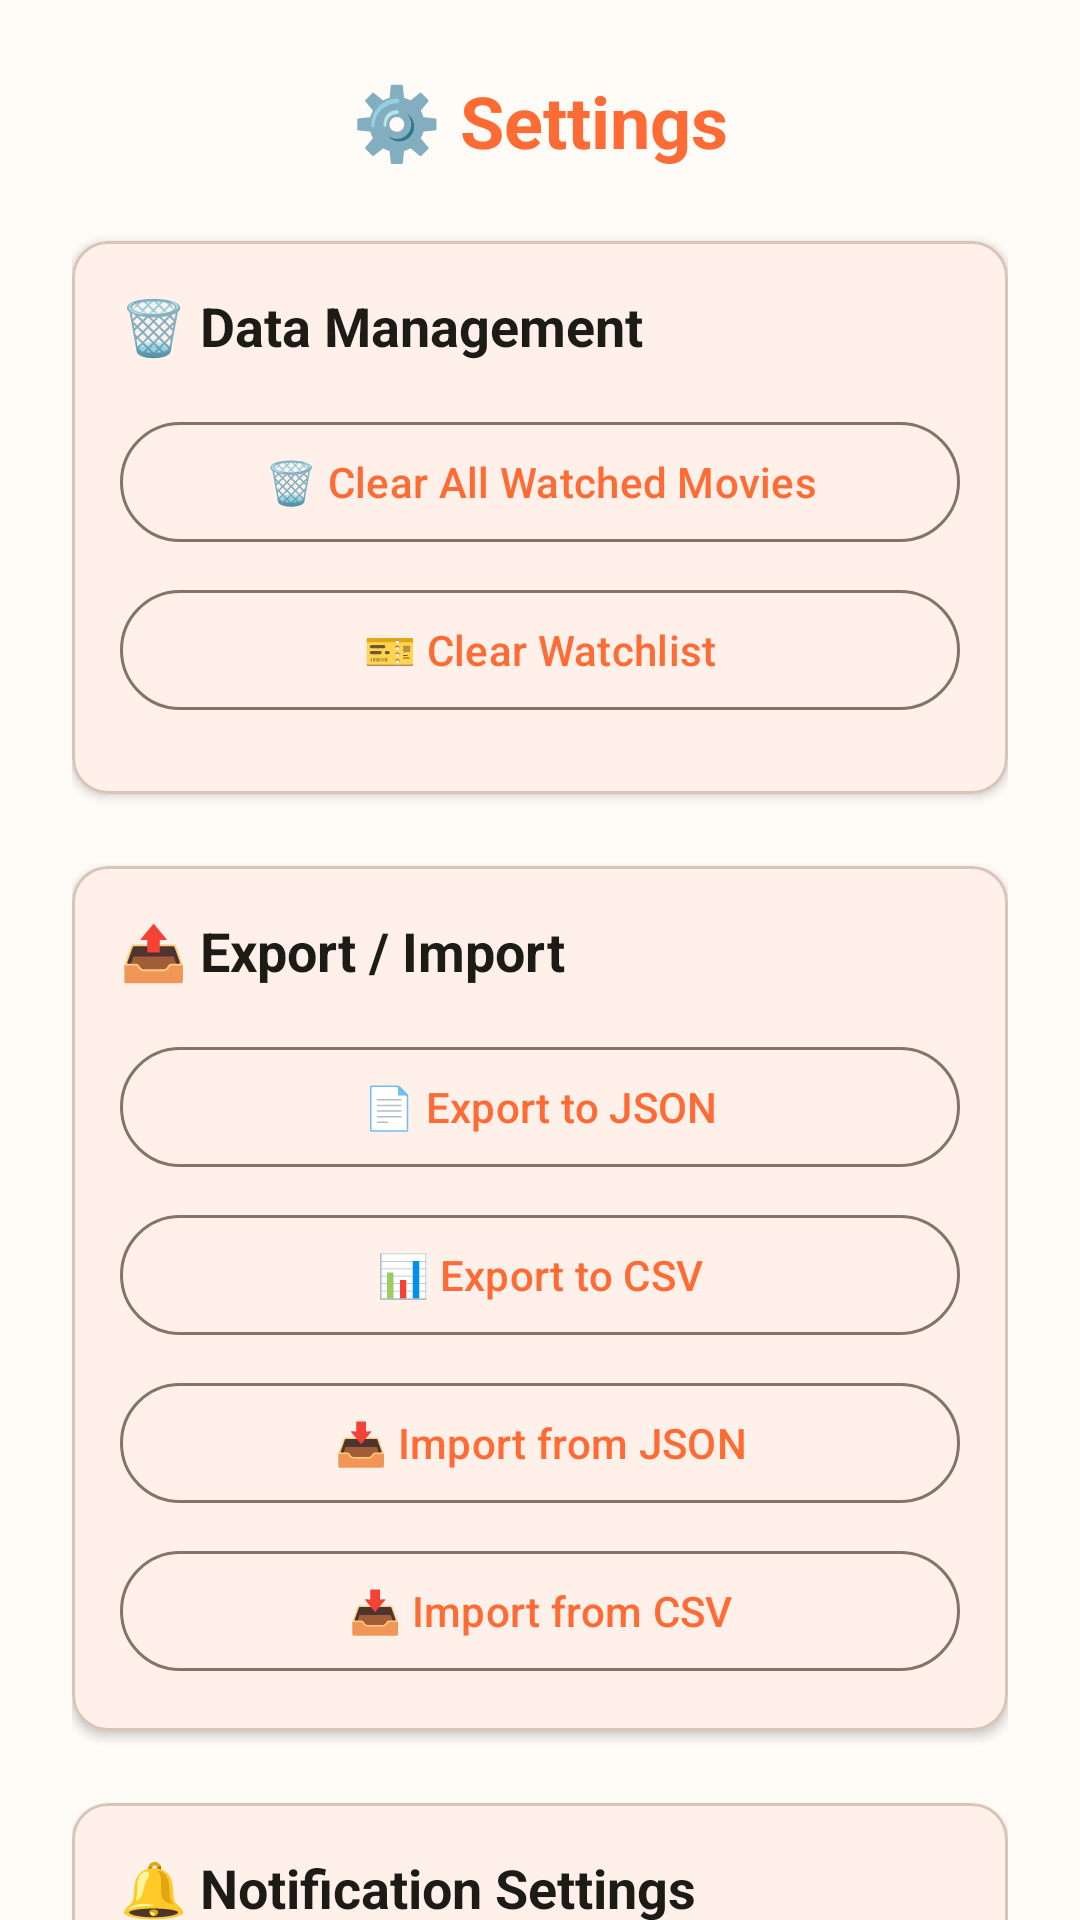

Write the Android layout XML for this screen, with the resource values it uses.
<!-- AndroidManifest.xml: application theme Theme.MovieMemo -->
<!-- res/layout/fragment_settings.xml -->
<?xml version="1.0" encoding="utf-8"?>
<androidx.core.widget.NestedScrollView xmlns:android="http://schemas.android.com/apk/res/android"
    xmlns:app="http://schemas.android.com/apk/res-auto"
    android:layout_width="match_parent"
    android:layout_height="match_parent"
    android:background="?attr/colorSurface"
    android:fillViewport="true">

<androidx.constraintlayout.widget.ConstraintLayout
    android:layout_width="match_parent"
    android:layout_height="wrap_content"
    android:padding="24dp">

    <TextView
        android:id="@+id/text_title"
        android:layout_width="wrap_content"
        android:layout_height="wrap_content"
        android:text="⚙️ Settings"
        android:textColor="?attr/colorPrimary"
        android:textSize="24sp"
        android:textStyle="bold"
        app:layout_constraintEnd_toEndOf="parent"
        app:layout_constraintStart_toStartOf="parent"
        app:layout_constraintTop_toTopOf="parent" />

    <com.google.android.material.card.MaterialCardView
        android:id="@+id/card_data_management"
        android:layout_width="0dp"
        android:layout_height="wrap_content"
        android:layout_marginTop="24dp"
        app:cardCornerRadius="12dp"
        app:cardElevation="2dp"
        app:layout_constraintEnd_toEndOf="parent"
        app:layout_constraintStart_toStartOf="parent"
        app:layout_constraintTop_toBottomOf="@+id/text_title">

        <LinearLayout
            android:layout_width="match_parent"
            android:layout_height="wrap_content"
            android:orientation="vertical"
            android:padding="16dp">

            <TextView
                android:layout_width="wrap_content"
                android:layout_height="wrap_content"
                android:text="🗑️ Data Management"
                android:textColor="?attr/colorOnSurface"
                android:textSize="18sp"
                android:textStyle="bold"
                android:layout_marginBottom="16dp" />

            <com.google.android.material.button.MaterialButton
                android:id="@+id/button_clear_watched"
                android:layout_width="match_parent"
                android:layout_height="wrap_content"
                android:layout_marginBottom="8dp"
                android:text="🗑️ Clear All Watched Movies"
                style="@style/Widget.Material3.Button.OutlinedButton" />

            <com.google.android.material.button.MaterialButton
                android:id="@+id/button_clear_watchlist"
                android:layout_width="match_parent"
                android:layout_height="wrap_content"
                android:layout_marginBottom="8dp"
                android:text="🎫 Clear Watchlist"
                style="@style/Widget.Material3.Button.OutlinedButton" />

        </LinearLayout>

    </com.google.android.material.card.MaterialCardView>

    <com.google.android.material.card.MaterialCardView
        android:id="@+id/card_export_import"
        android:layout_width="0dp"
        android:layout_height="wrap_content"
        android:layout_marginTop="24dp"
        app:cardCornerRadius="12dp"
        app:cardElevation="2dp"
        app:layout_constraintEnd_toEndOf="parent"
        app:layout_constraintStart_toStartOf="parent"
        app:layout_constraintTop_toBottomOf="@+id/card_data_management">

        <LinearLayout
            android:layout_width="match_parent"
            android:layout_height="wrap_content"
            android:orientation="vertical"
            android:padding="16dp">

            <TextView
                android:layout_width="wrap_content"
                android:layout_height="wrap_content"
                android:text="📤 Export / Import"
                android:textColor="?attr/colorOnSurface"
                android:textSize="18sp"
                android:textStyle="bold"
                android:layout_marginBottom="16dp" />

            <com.google.android.material.button.MaterialButton
                android:id="@+id/button_export_json"
                android:layout_width="match_parent"
                android:layout_height="wrap_content"
                android:layout_marginBottom="8dp"
                android:text="📄 Export to JSON"
                style="@style/Widget.Material3.Button.OutlinedButton" />

            <com.google.android.material.button.MaterialButton
                android:id="@+id/button_export_csv"
                android:layout_width="match_parent"
                android:layout_height="wrap_content"
                android:layout_marginBottom="8dp"
                android:text="📊 Export to CSV"
                style="@style/Widget.Material3.Button.OutlinedButton" />

            <com.google.android.material.button.MaterialButton
                android:id="@+id/button_import_json"
                android:layout_width="match_parent"
                android:layout_height="wrap_content"
                android:layout_marginBottom="8dp"
                android:text="📥 Import from JSON"
                style="@style/Widget.Material3.Button.OutlinedButton" />

            <com.google.android.material.button.MaterialButton
                android:id="@+id/button_import_csv"
                android:layout_width="match_parent"
                android:layout_height="wrap_content"
                android:text="📥 Import from CSV"
                style="@style/Widget.Material3.Button.OutlinedButton" />

        </LinearLayout>

    </com.google.android.material.card.MaterialCardView>

    <com.google.android.material.card.MaterialCardView
        android:id="@+id/card_notifications"
        android:layout_width="0dp"
        android:layout_height="wrap_content"
        android:layout_marginTop="24dp"
        app:cardCornerRadius="12dp"
        app:cardElevation="2dp"
        app:layout_constraintEnd_toEndOf="parent"
        app:layout_constraintStart_toStartOf="parent"
        app:layout_constraintTop_toBottomOf="@+id/card_export_import">

        <LinearLayout
            android:layout_width="match_parent"
            android:layout_height="wrap_content"
            android:orientation="vertical"
            android:padding="16dp">

            <TextView
                android:layout_width="wrap_content"
                android:layout_height="wrap_content"
                android:text="🔔 Notification Settings"
                android:textColor="?attr/colorOnSurface"
                android:textSize="18sp"
                android:textStyle="bold"
                android:layout_marginBottom="16dp" />

            <TextView
                android:layout_width="wrap_content"
                android:layout_height="wrap_content"
                android:text="Notification Time"
                android:textColor="?attr/colorOnSurface"
                android:textSize="14sp"
                android:layout_marginBottom="8dp" />

            <com.google.android.material.button.MaterialButton
                android:id="@+id/button_notification_time"
                android:layout_width="match_parent"
                android:layout_height="wrap_content"
                android:text="⏰ Set Notification Time"
                android:layout_marginBottom="16dp"
                style="@style/Widget.Material3.Button.OutlinedButton" />

            <TextView
                android:layout_width="wrap_content"
                android:layout_height="wrap_content"
                android:text="Notification Days"
                android:textColor="?attr/colorOnSurface"
                android:textSize="14sp"
                android:layout_marginBottom="8dp" />

            <LinearLayout
                android:layout_width="match_parent"
                android:layout_height="wrap_content"
                android:orientation="vertical"
                android:layout_marginBottom="8dp">

                <com.google.android.material.checkbox.MaterialCheckBox
                    android:id="@+id/checkbox_monday"
                    android:layout_width="match_parent"
                    android:layout_height="wrap_content"
                    android:text="Monday"
                    android:layout_marginBottom="4dp" />

                <com.google.android.material.checkbox.MaterialCheckBox
                    android:id="@+id/checkbox_tuesday"
                    android:layout_width="match_parent"
                    android:layout_height="wrap_content"
                    android:text="Tuesday"
                    android:layout_marginBottom="4dp" />

                <com.google.android.material.checkbox.MaterialCheckBox
                    android:id="@+id/checkbox_wednesday"
                    android:layout_width="match_parent"
                    android:layout_height="wrap_content"
                    android:text="Wednesday"
                    android:layout_marginBottom="4dp" />

                <com.google.android.material.checkbox.MaterialCheckBox
                    android:id="@+id/checkbox_thursday"
                    android:layout_width="match_parent"
                    android:layout_height="wrap_content"
                    android:text="Thursday"
                    android:layout_marginBottom="4dp" />

                <com.google.android.material.checkbox.MaterialCheckBox
                    android:id="@+id/checkbox_friday"
                    android:layout_width="match_parent"
                    android:layout_height="wrap_content"
                    android:text="Friday"
                    android:layout_marginBottom="4dp" />

                <com.google.android.material.checkbox.MaterialCheckBox
                    android:id="@+id/checkbox_saturday"
                    android:layout_width="match_parent"
                    android:layout_height="wrap_content"
                    android:text="Saturday"
                    android:layout_marginBottom="4dp" />

                <com.google.android.material.checkbox.MaterialCheckBox
                    android:id="@+id/checkbox_sunday"
                    android:layout_width="match_parent"
                    android:layout_height="wrap_content"
                    android:text="Sunday" />

            </LinearLayout>

        </LinearLayout>

    </com.google.android.material.card.MaterialCardView>

    <com.google.android.material.button.MaterialButton
        android:id="@+id/button_back"
        android:layout_width="wrap_content"
        android:layout_height="wrap_content"
        android:layout_marginTop="32dp"
        android:layout_marginBottom="24dp"
        android:text="🔙 Back"
        app:layout_constraintEnd_toEndOf="parent"
        app:layout_constraintStart_toStartOf="parent"
        app:layout_constraintTop_toBottomOf="@+id/card_notifications" />

</androidx.constraintlayout.widget.ConstraintLayout>

</androidx.core.widget.NestedScrollView>
<!-- resources referenced by this layout -->
<resources>
  <style name="Theme.MovieMemo" parent="Base.Theme.MovieMemo" />
  <color name="light_primary">#FF6B35</color>
  <color name="light_on_primary">#FFFFFF</color>
  <color name="light_primary_container">#FFE5D4</color>
  <color name="light_on_primary_container">#8B1F00</color>
  <color name="light_secondary">#4A90E2</color>
  <color name="light_on_secondary">#FFFFFF</color>
  <color name="light_secondary_container">#D6E3FF</color>
  <color name="light_on_secondary_container">#001D36</color>
  <color name="light_tertiary">#7C5800</color>
  <color name="light_on_tertiary">#FFFFFF</color>
  <color name="light_tertiary_container">#FFDEA6</color>
  <color name="light_on_tertiary_container">#251A00</color>
  <color name="light_error">#BA1A1A</color>
  <color name="light_on_error">#FFFFFF</color>
  <color name="light_error_container">#FFDAD6</color>
  <color name="light_on_error_container">#410002</color>
  <color name="light_background">#FFFBF7</color>
  <color name="light_on_background">#1C1B16</color>
  <color name="light_surface">#FFFBF7</color>
  <color name="light_on_surface">#1C1B16</color>
  <color name="light_surface_variant">#F4E0D0</color>
  <color name="light_on_surface_variant">#52443A</color>
  <color name="light_outline">#85736A</color>
  <color name="light_outline_variant">#D8C4B8</color>
  <color name="light_inverse_surface">#31302C</color>
  <color name="light_inverse_on_surface">#F6F0E7</color>
  <color name="light_inverse_primary">#FFB59B</color>
</resources>
